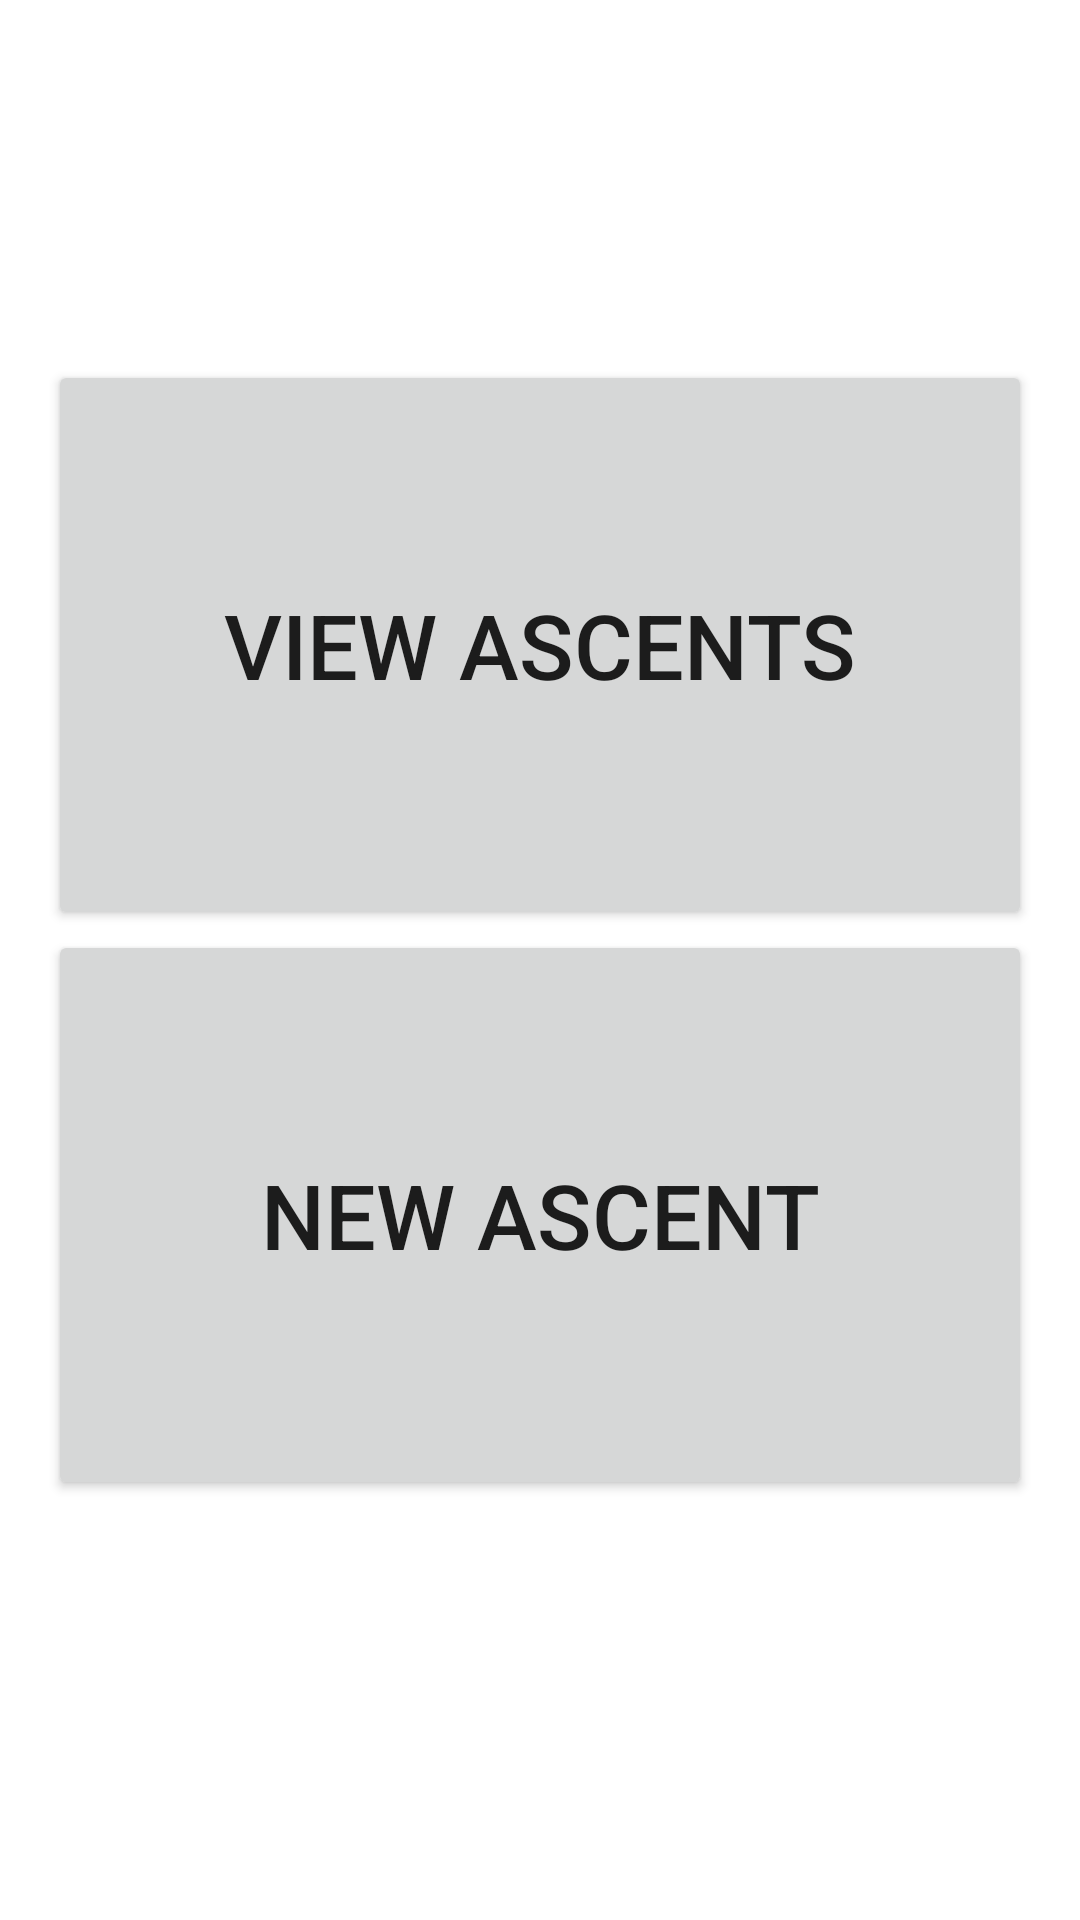

Write the Android layout XML for this screen, with the resource values it uses.
<!-- AndroidManifest.xml: application theme Theme.ClimbingBuddy -->
<!-- res/layout/fragment_home.xml -->
<?xml version="1.0" encoding="utf-8"?>
<layout
    xmlns:android="http://schemas.android.com/apk/res/android"
    xmlns:tools="http://schemas.android.com/tools"
    tools:context=".ClimbingUserFragment"
    android:background="#CBA">

    <data>
        <variable
            name="viewModel"
            type="com.hfad.climbingbuddy.ClimbingUserViewModel" />
    </data>

    <LinearLayout
        android:layout_width="match_parent"
        android:layout_height="match_parent"
        android:orientation="vertical">


        <Button
            android:id="@+id/viewAscentsButton"
            android:layout_width="match_parent"
            android:layout_height="190dp"
            android:layout_gravity="center"
            android:layout_marginStart="16dp"
            android:layout_marginTop="120dp"
            android:layout_marginEnd="16dp"
            android:textSize="30dp"
            android:text="View Ascents" />

        <Button
            android:id="@+id/newAscentButton"
            android:layout_width="match_parent"
            android:layout_height="190dp"
            android:layout_gravity="center"
            android:layout_marginStart="16dp"
            android:layout_marginEnd="16dp"
            android:textSize="30dp"
            android:text="New Ascent" />



    </LinearLayout>
    </layout>
<!-- resources referenced by this layout -->
<resources>
  <style name="Theme.ClimbingBuddy" parent="Theme.MaterialComponents.DayNight.DarkActionBar">
          
          <item name="colorPrimary">#CF9C04</item>
          <item name="colorPrimaryVariant">#FB4F00</item>
          <item name="colorOnPrimary">#FF5900</item>
          
          <item name="colorSecondary">#FF5900</item>
          <item name="colorSecondaryVariant">@color/teal_700</item>
          <item name="colorOnSecondary">@color/black</item>
          
          <item name="android:statusBarColor" tools:targetApi="l">?attr/colorPrimaryVariant</item>
          
  
      </style>
  <color name="teal_700">#FF018786</color>
  <color name="black">#FF000000</color>
</resources>
